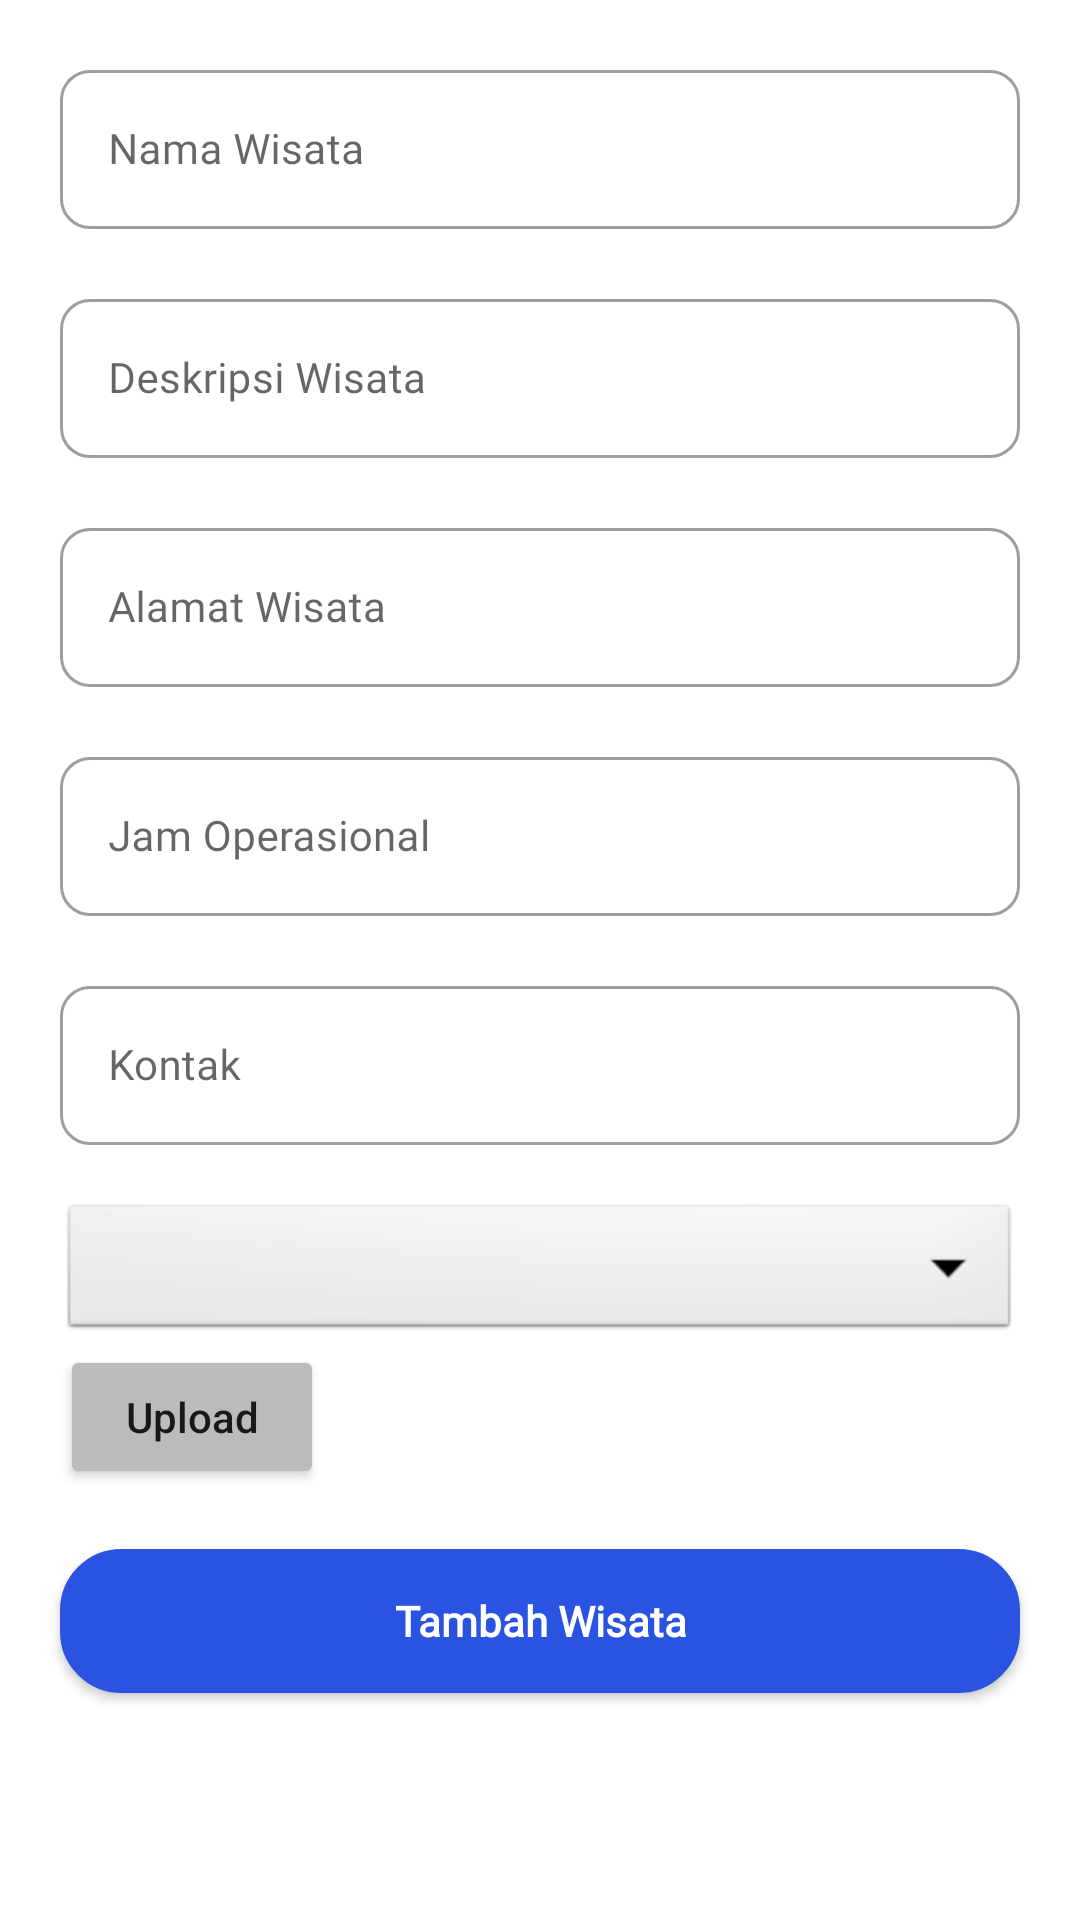

Write the Android layout XML for this screen, with the resource values it uses.
<!-- AndroidManifest.xml: application theme Theme.Wisky -->
<!-- res/layout/fragment_add_wisata.xml -->
<?xml version="1.0" encoding="utf-8"?>
<androidx.core.widget.NestedScrollView xmlns:android="http://schemas.android.com/apk/res/android"
    xmlns:app="http://schemas.android.com/apk/res-auto"
    xmlns:tools="http://schemas.android.com/tools"
    android:layout_width="match_parent"
    android:layout_height="match_parent"
    tools:context=".AddWisataFragment">

    <androidx.constraintlayout.widget.ConstraintLayout
        android:id="@+id/container"
        android:layout_width="match_parent"
        android:layout_height="match_parent">

        <LinearLayout
            android:id="@+id/ll2"
            android:layout_width="match_parent"
            android:layout_height="wrap_content"
            android:orientation="vertical"
            android:paddingHorizontal="@dimen/padding"
            app:layout_constraintTop_toTopOf="parent">

            <com.google.android.material.textfield.TextInputLayout
                android:id="@+id/til_name"
                style="@style/Widget.MaterialComponents.TextInputLayout.OutlinedBox"
                android:layout_width="match_parent"
                android:layout_height="wrap_content"
                android:layout_marginTop="18dp"
                app:boxCornerRadiusBottomEnd="10dp"
                app:boxCornerRadiusBottomStart="10dp"
                app:boxCornerRadiusTopEnd="10dp"
                app:boxCornerRadiusTopStart="10dp">

                <com.google.android.material.textfield.TextInputEditText
                    android:id="@+id/et_name"
                    android:layout_width="match_parent"
                    android:layout_height="wrap_content"
                    android:fontFamily="@font/poppins_regular"
                    android:hint="@string/nama_wisata"
                    android:inputType="textPersonName"
                    android:textColor="@color/primary_color"
                    android:textSize="14sp" />
            </com.google.android.material.textfield.TextInputLayout>

            <com.google.android.material.textfield.TextInputLayout
                android:id="@+id/til_desc"
                style="@style/Widget.MaterialComponents.TextInputLayout.OutlinedBox"
                android:layout_width="match_parent"
                android:layout_height="wrap_content"
                android:layout_marginTop="18dp"
                app:boxCornerRadiusBottomEnd="10dp"
                app:boxCornerRadiusBottomStart="10dp"
                app:boxCornerRadiusTopEnd="10dp"
                app:boxCornerRadiusTopStart="10dp">

                <com.google.android.material.textfield.TextInputEditText
                    android:id="@+id/et_desc"
                    android:layout_width="match_parent"
                    android:layout_height="wrap_content"
                    android:fontFamily="@font/poppins_regular"
                    android:hint="@string/deskripsi_wisata"
                    android:inputType="textMultiLine"
                    android:textColor="@color/primary_color"
                    android:textSize="14sp" />
            </com.google.android.material.textfield.TextInputLayout>

            <com.google.android.material.textfield.TextInputLayout
                android:id="@+id/til_address"
                style="@style/Widget.MaterialComponents.TextInputLayout.OutlinedBox"
                android:layout_width="match_parent"
                android:layout_height="wrap_content"
                android:layout_marginTop="18dp"
                app:boxCornerRadiusBottomEnd="10dp"
                app:boxCornerRadiusBottomStart="10dp"
                app:boxCornerRadiusTopEnd="10dp"
                app:boxCornerRadiusTopStart="10dp">

                <com.google.android.material.textfield.TextInputEditText
                    android:id="@+id/et_address"
                    android:layout_width="match_parent"
                    android:layout_height="wrap_content"
                    android:fontFamily="@font/poppins_regular"
                    android:hint="@string/alamat_wisata"
                    android:inputType="textPersonName"
                    android:textColor="@color/primary_color"
                    android:textSize="14sp" />
            </com.google.android.material.textfield.TextInputLayout>

            <com.google.android.material.textfield.TextInputLayout
                android:id="@+id/til_working_hour"
                style="@style/Widget.MaterialComponents.TextInputLayout.OutlinedBox"
                android:layout_width="match_parent"
                android:layout_height="wrap_content"
                android:layout_marginTop="18dp"
                app:boxCornerRadiusBottomEnd="10dp"
                app:boxCornerRadiusBottomStart="10dp"
                app:boxCornerRadiusTopEnd="10dp"
                app:boxCornerRadiusTopStart="10dp">

                <com.google.android.material.textfield.TextInputEditText
                    android:id="@+id/et_working_hour"
                    android:layout_width="match_parent"
                    android:layout_height="wrap_content"
                    android:fontFamily="@font/poppins_regular"
                    android:hint="@string/jam_operasional"
                    android:inputType="textPersonName"
                    android:textColor="@color/primary_color"
                    android:textSize="14sp" />
            </com.google.android.material.textfield.TextInputLayout>

            <com.google.android.material.textfield.TextInputLayout
                android:id="@+id/til_contact"
                style="@style/Widget.MaterialComponents.TextInputLayout.OutlinedBox"
                android:layout_width="match_parent"
                android:layout_height="wrap_content"
                android:layout_marginTop="18dp"
                app:boxCornerRadiusBottomEnd="10dp"
                app:boxCornerRadiusBottomStart="10dp"
                app:boxCornerRadiusTopEnd="10dp"
                app:boxCornerRadiusTopStart="10dp">

                <com.google.android.material.textfield.TextInputEditText
                    android:id="@+id/et_contact"
                    android:layout_width="match_parent"
                    android:layout_height="wrap_content"
                    android:fontFamily="@font/poppins_regular"
                    android:hint="@string/kontak"
                    android:inputType="textPersonName"
                    android:textColor="@color/primary_color"
                    android:textSize="14sp" />
            </com.google.android.material.textfield.TextInputLayout>

            <Spinner
                android:id="@+id/spinner_category"
                android:layout_width="match_parent"
                android:layout_height="wrap_content"
                android:layout_marginTop="18dp"
                android:background="@android:drawable/btn_dropdown"
                android:spinnerMode="dropdown" />

            <Button
                android:id="@+id/btn_upload"
                android:layout_width="wrap_content"
                android:layout_height="wrap_content"
                android:backgroundTint="#BBBBBB"
                android:text="@string/upload"
                android:textAllCaps="false" />

            <ImageView
                android:id="@+id/iv_add_wisata"
                android:layout_width="300dp"
                android:layout_height="300dp"
                android:layout_gravity="center"
                android:visibility="gone"
                tools:src="@color/primary_color"
                tools:ignore="ContentDescription" />


        </LinearLayout>

        <ProgressBar
            android:id="@+id/progressBar"
            android:layout_width="match_parent"
            android:layout_height="wrap_content"
            android:visibility="gone"
            app:layout_constraintBottom_toBottomOf="parent"
            app:layout_constraintEnd_toEndOf="parent"
            app:layout_constraintStart_toStartOf="parent"
            app:layout_constraintTop_toTopOf="parent" />

        <androidx.appcompat.widget.AppCompatButton
            android:id="@+id/btn_add_wisata"
            android:layout_width="match_parent"
            android:layout_height="wrap_content"
            android:layout_gravity="center"
            android:layout_marginHorizontal="@dimen/margin"
            android:layout_marginTop="@dimen/margin"
            android:layout_marginBottom="@dimen/margin"
            android:background="@drawable/btn_primary"
            android:fontFamily="@font/poppins_regular"
            android:text="@string/tambah_wisata"
            android:textAllCaps="false"
            android:textColor="@color/white"
            android:textSize="14sp"
            android:textStyle="bold"
            app:layout_constraintBottom_toBottomOf="parent"
            app:layout_constraintEnd_toEndOf="parent"
            app:layout_constraintStart_toStartOf="parent"
            app:layout_constraintTop_toBottomOf="@id/ll2" />
    </androidx.constraintlayout.widget.ConstraintLayout>
</androidx.core.widget.NestedScrollView>
<!-- resources referenced by this layout -->
<resources>
  <color name="primary_color">#2B53E2</color>
  <color name="white">#FFFFFFFF</color>
  <dimen name="margin">20dp</dimen>
  <dimen name="padding">20dp</dimen>
  <!-- drawable btn_primary (drawable) -->
  <?xml version="1.0" encoding="utf-8"?>
  <shape xmlns:android="http://schemas.android.com/apk/res/android"
      android:shape="rectangle">
  
      <stroke
          android:width="1dp"
          android:color="@color/primary_color" />
  
      <solid android:color="@color/primary_color" />
      <corners
          android:radius="20dp" />
      <size
          android:width="55dp"
          android:height="15dp" />
  </shape>
  <string name="alamat_wisata">Alamat Wisata</string>
  <string name="deskripsi_wisata">Deskripsi Wisata</string>
  <string name="jam_operasional">Jam Operasional</string>
  <string name="kontak">Kontak</string>
  <string name="nama_wisata">Nama Wisata</string>
  <string name="tambah_wisata">Tambah Wisata</string>
  <string name="upload">Upload</string>
  <style name="Theme.Wisky" parent="Theme.MaterialComponents.DayNight.DarkActionBar">
          
          <item name="colorPrimary">@color/primary_color</item>
          <item name="colorPrimaryVariant">@color/primary_color</item>
          <item name="colorOnPrimary">@color/white</item>
          
          <item name="colorSecondary">@color/primary_color</item>
          <item name="colorSecondaryVariant">@color/primary_color</item>
          <item name="colorOnSecondary">@color/black</item>
          
          <item name="android:statusBarColor" tools:targetApi="l">?attr/colorPrimaryVariant</item>
          
      </style>
  <color name="black">#FF000000</color>
</resources>
